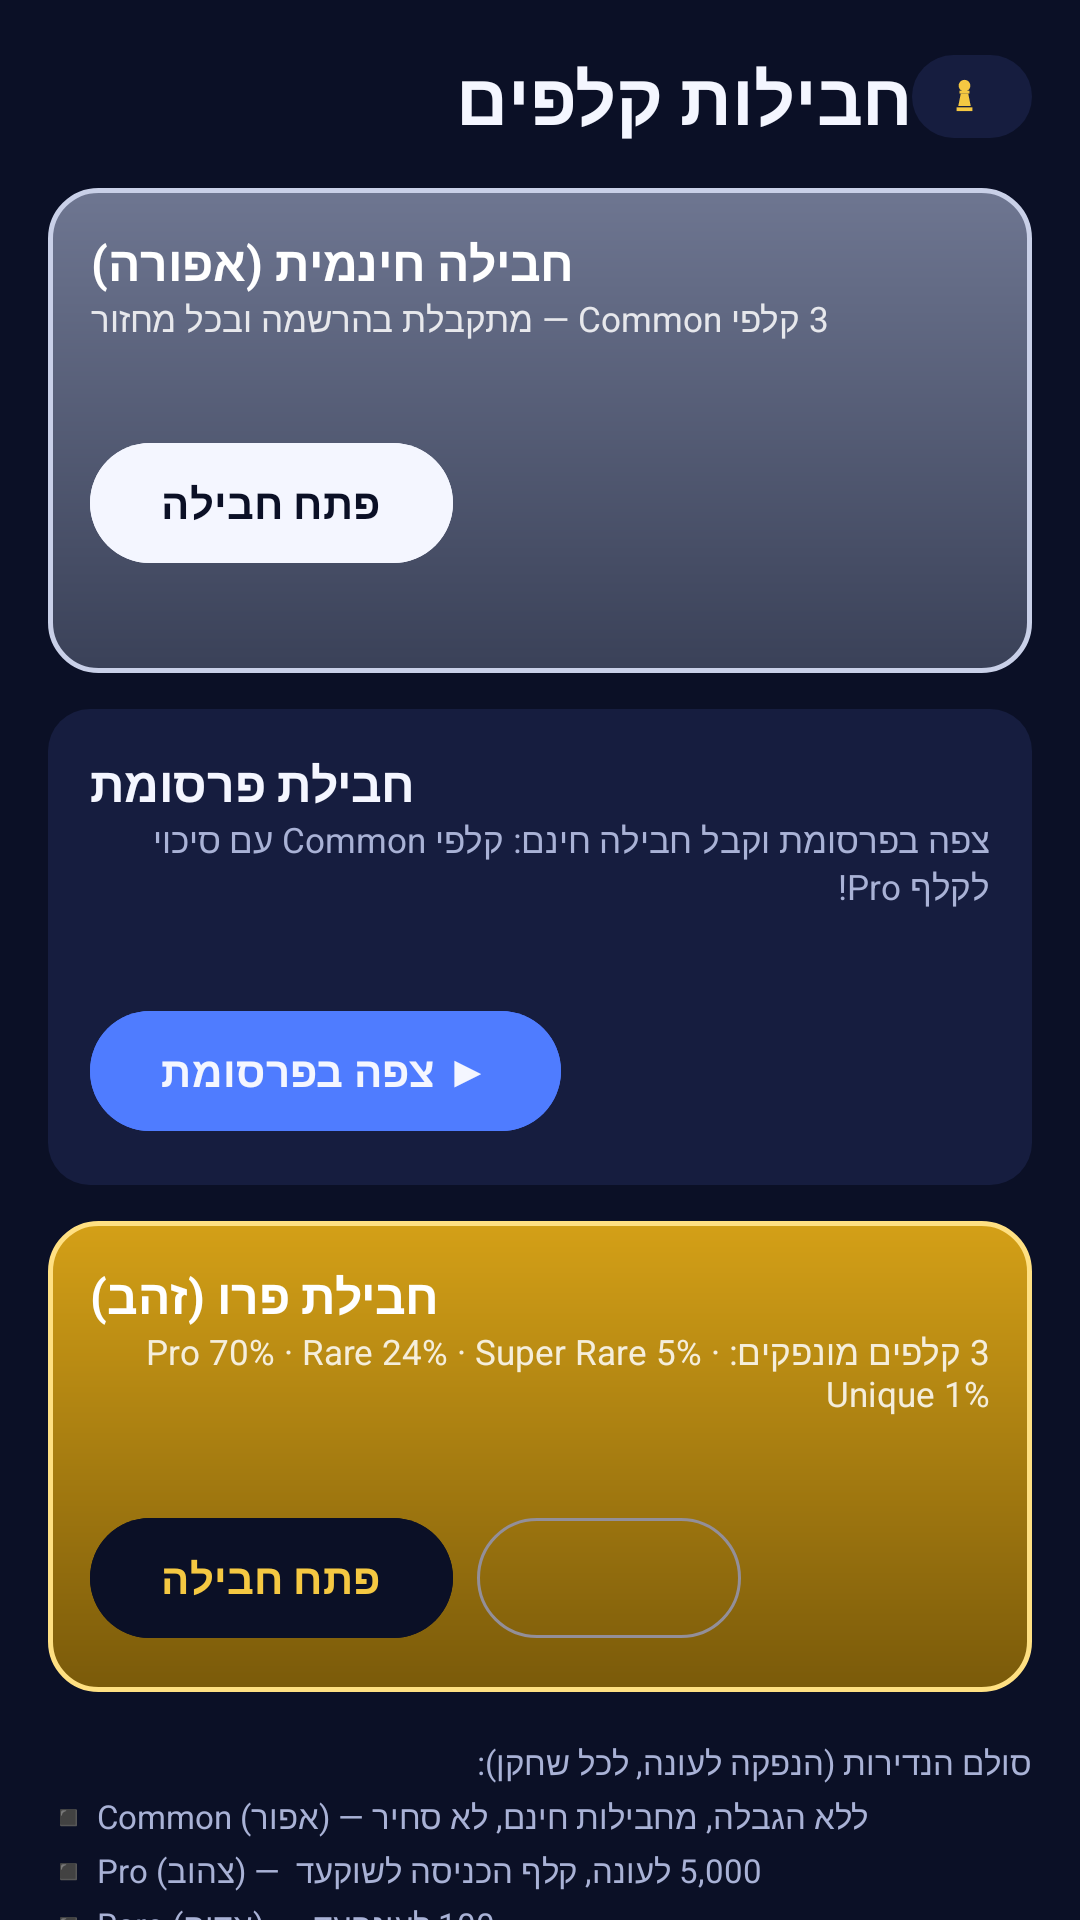

The Android layout XML behind this screen, and the referenced resources:
<!-- AndroidManifest.xml: application theme Theme.FantasyChess -->
<!-- res/layout/fragment_packs.xml -->
<?xml version="1.0" encoding="utf-8"?>
<androidx.core.widget.NestedScrollView xmlns:android="http://schemas.android.com/apk/res/android"
    android:layout_width="match_parent"
    android:layout_height="match_parent"
    android:fillViewport="true">

    <LinearLayout
        android:layout_width="match_parent"
        android:layout_height="wrap_content"
        android:orientation="vertical"
        android:padding="16dp">

        <LinearLayout
            android:layout_width="match_parent"
            android:layout_height="wrap_content"
            android:gravity="center_vertical"
            android:orientation="horizontal">

            <TextView
                android:layout_width="0dp"
                android:layout_height="wrap_content"
                android:layout_weight="1"
                android:text="@string/packs_title"
                android:textColor="@color/text_primary"
                android:textSize="24sp"
                android:textStyle="bold" />

            <LinearLayout
                android:layout_width="wrap_content"
                android:layout_height="wrap_content"
                android:background="@drawable/bg_surface_rounded"
                android:gravity="center_vertical"
                android:orientation="horizontal"
                android:paddingStart="10dp"
                android:paddingTop="5dp"
                android:paddingEnd="10dp"
                android:paddingBottom="5dp">

                <ImageView
                    android:layout_width="15dp"
                    android:layout_height="15dp"
                    android:contentDescription="@string/pawns_currency"
                    android:src="@drawable/ic_pawn" />

                <TextView
                    android:id="@+id/packs_pawns"
                    android:layout_width="wrap_content"
                    android:layout_height="wrap_content"
                    android:layout_marginStart="5dp"
                    android:textColor="@color/gold"
                    android:textSize="13sp"
                    android:textStyle="bold" />
            </LinearLayout>
        </LinearLayout>

        
        <LinearLayout
            android:layout_width="match_parent"
            android:layout_height="wrap_content"
            android:layout_marginTop="14dp"
            android:background="@drawable/bg_card_common"
            android:orientation="vertical"
            android:padding="14dp">

            <TextView
                android:layout_width="wrap_content"
                android:layout_height="wrap_content"
                android:text="@string/packs_free_title"
                android:textColor="@color/card_text"
                android:textSize="16sp"
                android:textStyle="bold" />

            <TextView
                android:layout_width="wrap_content"
                android:layout_height="wrap_content"
                android:text="@string/packs_free_desc"
                android:textColor="@color/card_text_dim"
                android:textSize="11.5sp" />

            <TextView
                android:id="@+id/packs_free_count"
                android:layout_width="wrap_content"
                android:layout_height="wrap_content"
                android:layout_marginTop="6dp"
                android:textColor="@color/card_text"
                android:textSize="13sp"
                android:textStyle="bold" />

            <LinearLayout
                android:layout_width="match_parent"
                android:layout_height="wrap_content"
                android:layout_marginTop="6dp"
                android:gravity="center_vertical"
                android:orientation="horizontal">

                <com.google.android.material.button.MaterialButton
                    android:id="@+id/packs_btn_open_free"
                    style="@style/Widget.Material3.Button"
                    android:layout_width="wrap_content"
                    android:layout_height="wrap_content"
                    android:backgroundTint="@color/text_primary"
                    android:text="@string/packs_open"
                    android:textColor="@color/deep_navy"
                    android:textStyle="bold" />

                <com.google.android.material.button.MaterialButton
                    android:id="@+id/packs_btn_claim"
                    style="@style/Widget.Material3.Button.OutlinedButton"
                    android:layout_width="wrap_content"
                    android:layout_height="wrap_content"
                    android:layout_marginStart="8dp"
                    android:text="@string/packs_weekly_claim"
                    android:textColor="@color/card_text"
                    android:visibility="gone" />
            </LinearLayout>

            <TextView
                android:id="@+id/packs_weekly_status"
                android:layout_width="wrap_content"
                android:layout_height="wrap_content"
                android:layout_marginTop="4dp"
                android:textColor="@color/card_text_dim"
                android:textSize="11sp" />
        </LinearLayout>

        
        <LinearLayout
            android:layout_width="match_parent"
            android:layout_height="wrap_content"
            android:layout_marginTop="12dp"
            android:background="@drawable/bg_surface_rounded"
            android:orientation="vertical"
            android:padding="14dp">

            <TextView
                android:layout_width="wrap_content"
                android:layout_height="wrap_content"
                android:text="@string/packs_ad_title"
                android:textColor="@color/text_primary"
                android:textSize="16sp"
                android:textStyle="bold" />

            <TextView
                android:layout_width="wrap_content"
                android:layout_height="wrap_content"
                android:text="@string/packs_ad_desc"
                android:textColor="@color/text_secondary"
                android:textSize="11.5sp" />

            <TextView
                android:id="@+id/packs_ads_left"
                android:layout_width="wrap_content"
                android:layout_height="wrap_content"
                android:layout_marginTop="6dp"
                android:textColor="@color/text_primary"
                android:textSize="13sp"
                android:textStyle="bold" />

            <com.google.android.material.button.MaterialButton
                android:id="@+id/packs_btn_watch_ad"
                style="@style/Widget.Material3.Button"
                android:layout_width="wrap_content"
                android:layout_height="wrap_content"
                android:layout_marginTop="6dp"
                android:backgroundTint="@color/electric_blue"
                android:text="@string/packs_watch_ad"
                android:textStyle="bold" />
        </LinearLayout>

        
        <LinearLayout
            android:layout_width="match_parent"
            android:layout_height="wrap_content"
            android:layout_marginTop="12dp"
            android:background="@drawable/bg_card_pro"
            android:orientation="vertical"
            android:padding="14dp">

            <TextView
                android:layout_width="wrap_content"
                android:layout_height="wrap_content"
                android:text="@string/packs_pro_title"
                android:textColor="@color/card_text"
                android:textSize="16sp"
                android:textStyle="bold" />

            <TextView
                android:layout_width="wrap_content"
                android:layout_height="wrap_content"
                android:text="@string/packs_pro_desc"
                android:textColor="@color/card_text_dim"
                android:textSize="11.5sp" />

            <TextView
                android:id="@+id/packs_pro_count"
                android:layout_width="wrap_content"
                android:layout_height="wrap_content"
                android:layout_marginTop="6dp"
                android:textColor="@color/card_text"
                android:textSize="13sp"
                android:textStyle="bold" />

            <LinearLayout
                android:layout_width="match_parent"
                android:layout_height="wrap_content"
                android:layout_marginTop="6dp"
                android:gravity="center_vertical"
                android:orientation="horizontal">

                <com.google.android.material.button.MaterialButton
                    android:id="@+id/packs_btn_open_pro"
                    style="@style/Widget.Material3.Button"
                    android:layout_width="wrap_content"
                    android:layout_height="wrap_content"
                    android:backgroundTint="@color/deep_navy"
                    android:text="@string/packs_open"
                    android:textColor="@color/gold"
                    android:textStyle="bold" />

                <com.google.android.material.button.MaterialButton
                    android:id="@+id/packs_btn_buy_pro"
                    style="@style/Widget.Material3.Button.OutlinedButton"
                    android:layout_width="wrap_content"
                    android:layout_height="wrap_content"
                    android:layout_marginStart="8dp"
                    android:textColor="@color/card_text" />
            </LinearLayout>
        </LinearLayout>

        
        <TextView
            android:layout_width="match_parent"
            android:layout_height="wrap_content"
            android:layout_marginTop="16dp"
            android:layout_marginBottom="16dp"
            android:lineSpacingExtra="3dp"
            android:text="@string/packs_rarity_explainer"
            android:textColor="@color/text_secondary"
            android:textSize="11sp" />
    </LinearLayout>
</androidx.core.widget.NestedScrollView>
<!-- resources referenced by this layout -->
<resources>
  <color name="card_text">#FFFFFF</color>
  <color name="card_text_dim">#D9FFFFFF</color>
  <color name="deep_navy">#0B1026</color>
  <color name="electric_blue">#4F7CFF</color>
  <color name="gold">#F5C842</color>
  <color name="text_primary">#F4F6FF</color>
  <color name="text_secondary">#A9B2D6</color>
  <!-- drawable bg_card_common (drawable) -->
  <?xml version="1.0" encoding="utf-8"?>
  <shape xmlns:android="http://schemas.android.com/apk/res/android"
      android:shape="rectangle">
      <gradient
          android:angle="270"
          android:startColor="@color/common_start"
          android:endColor="@color/common_end" />
      <corners android:radius="16dp" />
      <stroke
          android:width="1.5dp"
          android:color="@color/common_accent" />
  </shape>
  <!-- drawable bg_card_pro (drawable) -->
  <?xml version="1.0" encoding="utf-8"?>
  <shape xmlns:android="http://schemas.android.com/apk/res/android"
      android:shape="rectangle">
      <gradient
          android:angle="270"
          android:startColor="@color/pro_start"
          android:endColor="@color/pro_end" />
      <corners android:radius="16dp" />
      <stroke
          android:width="1.5dp"
          android:color="@color/pro_accent" />
  </shape>
  <!-- drawable bg_surface_rounded (drawable) -->
  <?xml version="1.0" encoding="utf-8"?>
  <shape xmlns:android="http://schemas.android.com/apk/res/android"
      android:shape="rectangle">
      <solid android:color="@color/surface_navy" />
      <corners android:radius="14dp" />
  </shape>
  <!-- drawable ic_pawn (drawable) -->
  <?xml version="1.0" encoding="utf-8"?>
  <vector xmlns:android="http://schemas.android.com/apk/res/android"
      android:width="16dp"
      android:height="16dp"
      android:viewportWidth="108"
      android:viewportHeight="108">
      <path
          android:fillColor="@color/gold"
          android:pathData="M54,14 a14,14 0 1 0 0.01,0 z" />
      <path
          android:fillColor="@color/gold"
          android:pathData="M42,40 h24 v7 h-24 z" />
      <path
          android:fillColor="@color/gold"
          android:pathData="M45,47 h18 l6,30 h-30 z" />
      <path
          android:fillColor="@color/gold"
          android:pathData="M35,80 h38 v9 h-38 z" />
  </vector>
  <string name="packs_ad_desc">צפה בפרסומת וקבל חבילה חינם: קלפי Common עם סיכוי לקלף Pro!</string>
  <string name="packs_ad_title">חבילת פרסומת</string>
  <string name="packs_free_desc">3 קלפי Common — מתקבלת בהרשמה ובכל מחזור</string>
  <string name="packs_free_title">חבילה חינמית (אפורה)</string>
  <string name="packs_open">פתח חבילה</string>
  <string name="packs_pro_desc">3 קלפים מונפקים: Pro 70% · Rare 24% · Super Rare 5% · Unique 1%</string>
  <string name="packs_pro_title">חבילת פרו (זהב)</string>
  <string name="packs_rarity_explainer">סולם הנדירות (הנפקה לעונה, לכל שחקן):\n◾ Common (אפור) — ללא הגבלה, מחבילות חינם, לא סחיר\n◾ Pro (צהוב) — עד 5,000 לעונה, קלף הכניסה לשוק\n◾ Rare (אדום) — עד 100 לעונה\n◾ Super Rare (כחול) — עד 10 לעונה\n◾ Unique (שחור) — אחד בלבד לעונה. האספנות האולטימטיבית.</string>
  <string name="packs_title">חבילות קלפים</string>
  <string name="packs_watch_ad">▶ צפה בפרסומת</string>
  <string name="packs_weekly_claim">אסוף חבילה שבועית</string>
  <string name="pawns_currency">פיונים</string>
  <color name="common_start">#6E7691</color>
  <color name="common_end">#3A4158</color>
  <color name="common_accent">#C9D0E8</color>
  <color name="pro_start">#D4A017</color>
  <color name="pro_end">#7A5A0A</color>
  <color name="pro_accent">#FFE082</color>
  <color name="surface_navy">#161D3F</color>
  <color name="surface_navy_high">#1F2750</color>
</resources>
